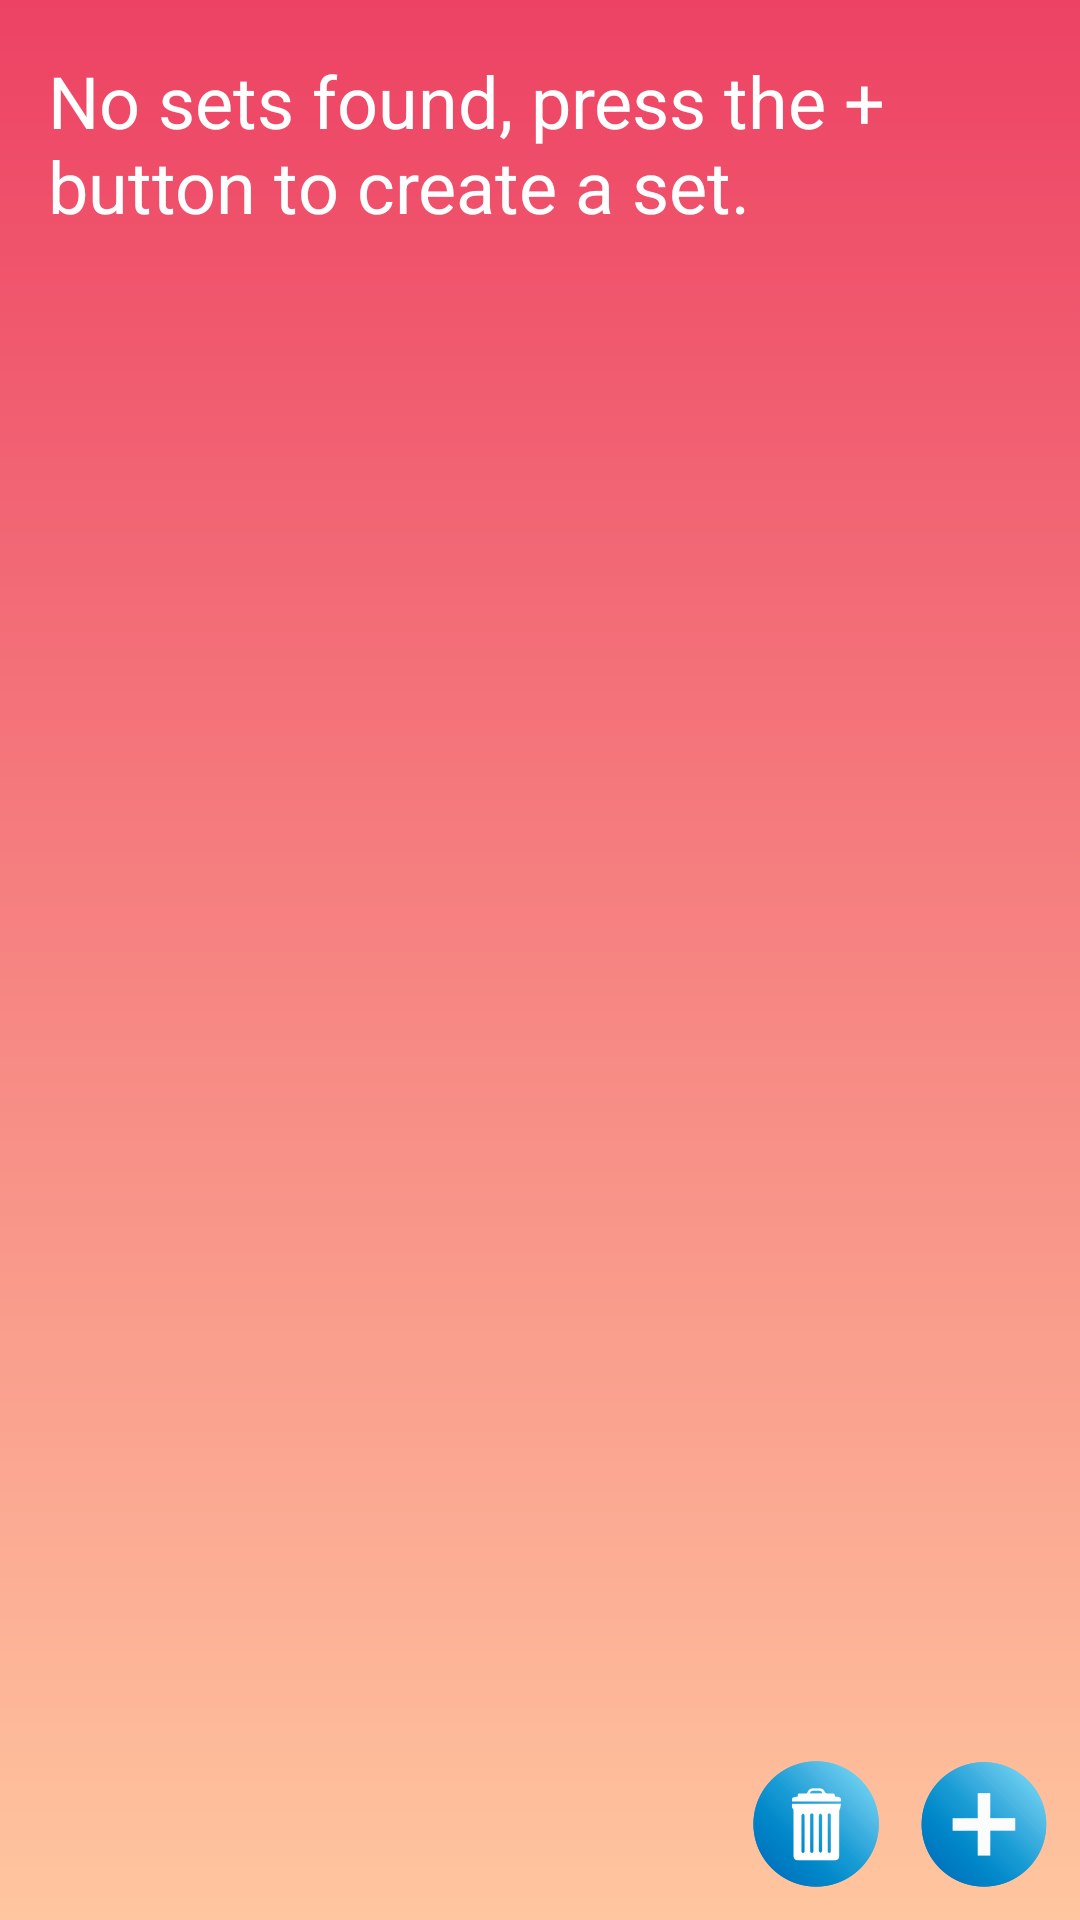

Produce the Android XML layout that renders to this screen, including the resource entries it uses.
<!-- AndroidManifest.xml: application theme AppTheme -->
<!-- res/layout/activity_sets.xml -->
<?xml version="1.0" encoding="utf-8"?>
<android.support.constraint.ConstraintLayout xmlns:android="http://schemas.android.com/apk/res/android"
    xmlns:app="http://schemas.android.com/apk/res-auto"
    xmlns:tools="http://schemas.android.com/tools"
    android:layout_width="match_parent"
    android:layout_height="match_parent"
    android:background="@drawable/gradient1"
    tools:context="ucsc.flashcards.sets">

    <ImageButton
        android:id="@+id/newSet"
        android:layout_width="wrap_content"
        android:layout_height="wrap_content"
        android:background="@mipmap/bluebutton"
        app:srcCompat="@mipmap/bluebutton"
        app:layout_constraintTop_toTopOf="parent"
        android:layout_marginTop="8dp"
        app:layout_constraintBottom_toBottomOf="parent"
        android:layout_marginBottom="8dp"
        android:layout_marginRight="8dp"
        app:layout_constraintVertical_bias="1.0"
        app:layout_constraintRight_toRightOf="parent"
        android:layout_marginLeft="8dp"
        app:layout_constraintLeft_toLeftOf="parent"
        app:layout_constraintHorizontal_bias="1.0"
        android:layout_marginStart="8dp"
        android:layout_marginEnd="8dp" />

    <TextView
        android:id="@+id/noSets"
        android:layout_width="335dp"
        android:layout_height="67dp"
        android:layout_marginBottom="8dp"
        android:layout_marginLeft="16dp"
        android:layout_marginStart="16dp"
        android:layout_marginTop="8dp"
        android:text="No sets found, press the + button to create a set."
        android:textColor="@color/white"
        android:textSize="24sp"
        app:layout_constraintBottom_toBottomOf="parent"
        app:layout_constraintLeft_toLeftOf="parent"
        app:layout_constraintTop_toTopOf="parent"
        app:layout_constraintVertical_bias="0.017" />


    <ListView
        android:id="@+id/setList"
        android:layout_width="355dp"
        android:layout_height="446dp"
        android:layout_marginBottom="8dp"
        android:layout_marginEnd="8dp"
        android:layout_marginLeft="16dp"
        android:layout_marginRight="8dp"
        android:layout_marginStart="16dp"
        android:layout_marginTop="8dp"
        android:divider="@null"
        app:layout_constraintBottom_toBottomOf="parent"
        app:layout_constraintHorizontal_bias="0.0"
        app:layout_constraintLeft_toLeftOf="parent"
        app:layout_constraintRight_toRightOf="parent"
        app:layout_constraintTop_toTopOf="parent"
        app:layout_constraintVertical_bias="0.163" />
    <ImageButton
        android:id="@+id/deleteButton"
        android:layout_width="wrap_content"
        android:layout_height="wrap_content"
        android:layout_marginBottom="8dp"
        android:layout_marginLeft="8dp"
        android:layout_marginTop="8dp"
        android:background="@mipmap/deletebutton"
        android:text="Button"
        app:layout_constraintBottom_toBottomOf="parent"
        app:layout_constraintLeft_toLeftOf="parent"
        app:layout_constraintTop_toTopOf="parent"
        app:layout_constraintVertical_bias="1.0"
        app:srcCompat="@mipmap/deletebutton"
        app:layout_constraintRight_toLeftOf="@+id/newSet"
        android:layout_marginRight="8dp"
        app:layout_constraintHorizontal_bias="1.0" />

</android.support.constraint.ConstraintLayout>
<!-- resources referenced by this layout -->
<resources>
  <color name="white">#FFFFFF</color>
  <!-- drawable gradient1 (drawable) -->
  <?xml version="1.0" encoding="utf-8"?>
  <shape xmlns:android="http://schemas.android.com/apk/res/android"
      android:shape="rectangle">
      <gradient
          android:startColor="@color/grad1"
          android:endColor="@color/grad2"
          android:angle="90" />
  </shape>
  <!-- mipmap bluebutton: png bitmap (mipmap-hdpi, 1997 bytes) -->
  <!-- mipmap deletebutton: png bitmap (mipmap-hdpi, 2809 bytes) -->
  <style name="AppTheme" parent="Theme.AppCompat.Light.DarkActionBar">
          
          <item name="colorPrimary">@color/grad2</item>
          <item name="colorPrimaryDark">@color/grad3</item>
          <item name="colorAccent">@color/darkBlue</item>
          <item name="android:textColorHint">@color/white</item>
      </style>
  <color name="grad1">#FFC69F</color>
  <color name="grad2">#ED4264</color>
  <color name="grad3">#AF3350</color>
  <color name="darkBlue">#0079c1</color>
</resources>
